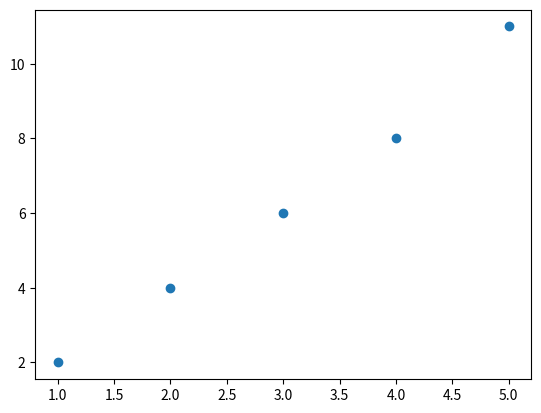

Recreate this plot in Python.
import matplotlib.pyplot as plt
x=[1,2,3,4,5]
y=[2,4,6,8,11]
plt.scatter(x,y)
plt.show()
